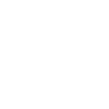
t = 0.00 s
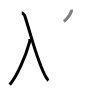
t = 2.50 s
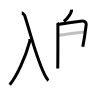
t = 5.25 s
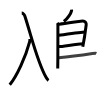
t = 7.75 s
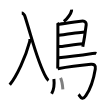
t = 10.50 s
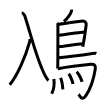
t = 13.00 s

The animated SVG that drew these frames (rendered in a browser with its animation timeline set to each time). Animation: 13 SMIL elements (animate=13); one cycle of 13.00 s.

<svg width="109px" height="109px" viewBox="0 0 px 109px" xmlns="http://www.w3.org/2000/svg" xmlns:xlink="http://www.w3.org/1999/xlink" xml:space="preserve" version="1.1"  baseProfile="full">
<path d="M29.91,39c0.08,1.49-0.05,1.93-0.31,2.92C25.63,56.99,16.67,76.6,9.75,84.75" style="fill:none;stroke:black;stroke-width:3;opacity:0">
  <animate attributeType="CSS" attributeName="opacity" from="0" to="1" begin="0s" dur="1s" repeatCount="0" fill="freeze" />
</path>
<path d="M21.73,13c0.92,0,2.72,1.76,3.18,3.19C32,38.25,37.47,62.34,46.2,77.55c0.88,1.54,1.49,2.45,2.3,2.95" style="fill:none;stroke:black;stroke-width:3;opacity:0">
  <animate attributeType="CSS" attributeName="opacity" from="0" to="1" begin="1s" dur="1s" repeatCount="0" fill="freeze" />
</path>
<path d="M71.54,9.66c0.02,0.29,0.05,0.75-0.04,1.16c-0.53,2.42-3.54,7.61-7.66,10.63" style="fill:none;stroke:black;stroke-width:3;opacity:0">
  <animate attributeType="CSS" attributeName="opacity" from="0" to="1" begin="2s" dur="1s" repeatCount="0" fill="freeze" />
</path>
<path d="M57.3,22.92c0.33,0.43,0.6,1.02,0.6,1.73c0,7.23,0.04,32.51-0.17,43.88" style="fill:none;stroke:black;stroke-width:3;opacity:0">
  <animate attributeType="CSS" attributeName="opacity" from="0" to="1" begin="3s" dur="1s" repeatCount="0" fill="freeze" />
</path>
<path d="M58.31,24.27c1.72,0,22.74-3.43,24.42-3.33c2.48,0.15,3.7,2.01,3.47,3.76c-0.13,1.07-1.82,13.85-3.42,22.06" style="fill:none;stroke:black;stroke-width:3;opacity:0">
  <animate attributeType="CSS" attributeName="opacity" from="0" to="1" begin="4s" dur="1s" repeatCount="0" fill="freeze" />
</path>
<path d="M58.59,35.32c3.91-0.57,21.66-3.07,25.79-3.4" style="fill:none;stroke:black;stroke-width:3;opacity:0">
  <animate attributeType="CSS" attributeName="opacity" from="0" to="1" begin="5s" dur="1s" repeatCount="0" fill="freeze" />
</path>
<path d="M58.49,46.62c4.3-0.13,18.91-2.79,24.27-2.81" style="fill:none;stroke:black;stroke-width:3;opacity:0">
  <animate attributeType="CSS" attributeName="opacity" from="0" to="1" begin="6s" dur="1s" repeatCount="0" fill="freeze" />
</path>
<path d="M58.69,57.86c8.18-0.84,30.29-3.86,33.8-4.38c1.22-0.19,3.3-0.35,3.92-0.11" style="fill:none;stroke:black;stroke-width:3;opacity:0">
  <animate attributeType="CSS" attributeName="opacity" from="0" to="1" begin="7s" dur="1s" repeatCount="0" fill="freeze" />
</path>
<path d="M57.74,68.75c9.1-1.63,28.13-3.92,33.17-4.4c3.28-0.31,4.97,0.89,4.38,4.57c-1.64,10.24-4.79,19.82-9.43,26.75c-3.86,5.77-5.97,0.04-7.3-1.24" style="fill:none;stroke:black;stroke-width:3;opacity:0">
  <animate attributeType="CSS" attributeName="opacity" from="0" to="1" begin="8s" dur="1s" repeatCount="0" fill="freeze" />
</path>
<path d="M53.89,78.98c0.62,5.22-0.45,11.49-2.27,14.69" style="fill:none;stroke:black;stroke-width:3;opacity:0">
  <animate attributeType="CSS" attributeName="opacity" from="0" to="1" begin="9s" dur="1s" repeatCount="0" fill="freeze" />
</path>
<path d="M60.57,77.99c1.04,2.23,2.03,8.09,2.29,11.37" style="fill:none;stroke:black;stroke-width:3;opacity:0">
  <animate attributeType="CSS" attributeName="opacity" from="0" to="1" begin="10s" dur="1s" repeatCount="0" fill="freeze" />
</path>
<path d="M68.72,73.79c1.51,1.87,3.89,7.51,4.27,10.26" style="fill:none;stroke:black;stroke-width:3;opacity:0">
  <animate attributeType="CSS" attributeName="opacity" from="0" to="1" begin="11s" dur="1s" repeatCount="0" fill="freeze" />
</path>
<path d="M76.66,71.73c1.89,1.85,4.88,7.42,5.36,10.14" style="fill:none;stroke:black;stroke-width:3;opacity:0">
  <animate attributeType="CSS" attributeName="opacity" from="0" to="1" begin="12s" dur="1s" repeatCount="0" fill="freeze" />
</path>
</svg>
